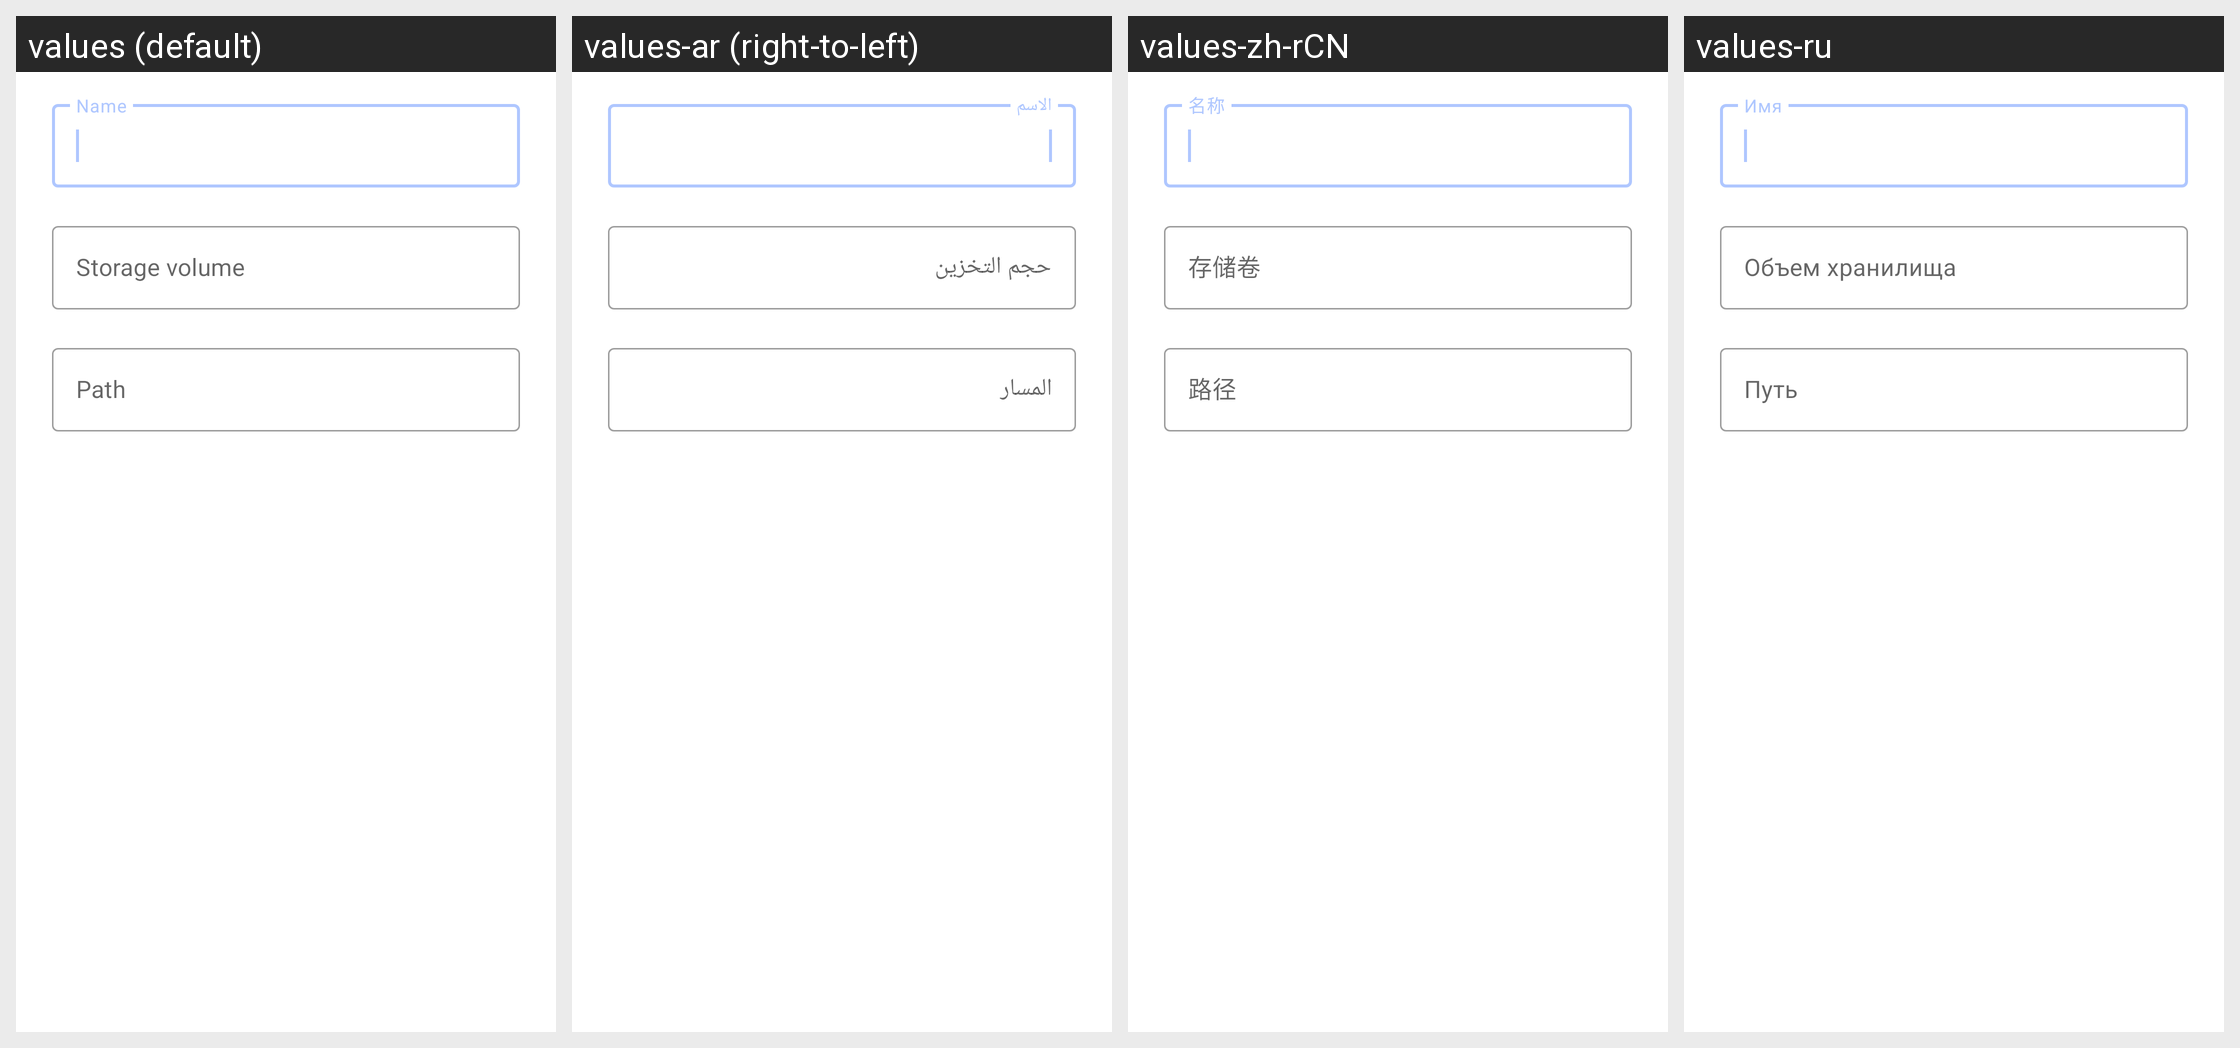

For this localized Android screen grid, give each drawn string resource with its value in every locale shown.
Android screen res/layout/edit_external_storage_shortcut_dialog.xml rendered under 4 locales, left to right: values (default), values-ar (right-to-left), values-zh-rCN, values-ru. Device: Nexus 5 (rendered at 1080×1920; each locale shown at half size, 540×960, under a caption strip naming it); theme Theme.Files.Translucent.
Other locales in the repository, not shown: values-bg, values-ca, values-cs, values-de, values-el, values-es, values-eu, values-fa, values-fi, values-fr, values-hu, values-in, values-is, values-it, values-iw, values-ja, values-ko, values-lt, values-nb, values-nl, values-pl, values-pt-rBR, values-pt-rPT, values-ro, values-tr, values-uk, values-vi, values-zh-rTW.
Strings drawn on this screen, with the default value and each locale's value (text and hints the layout hard-codes, and strings that could not be matched under every locale, appear in the picture but are not listed):

storage_edit_document_tree_name
  values: Name
  values-ar: الاسم
  values-zh-rCN: 名称
  values-ru: Имя

storage_edit_external_storage_shortcut_root_id
  values: Storage volume
  values-ar: حجم التخزين
  values-zh-rCN: 存储卷
  values-ru: Объем хранилища

storage_edit_external_storage_shortcut_path
  values: Path
  values-ar: المسار
  values-zh-rCN: 路径
  values-ru: Путь
